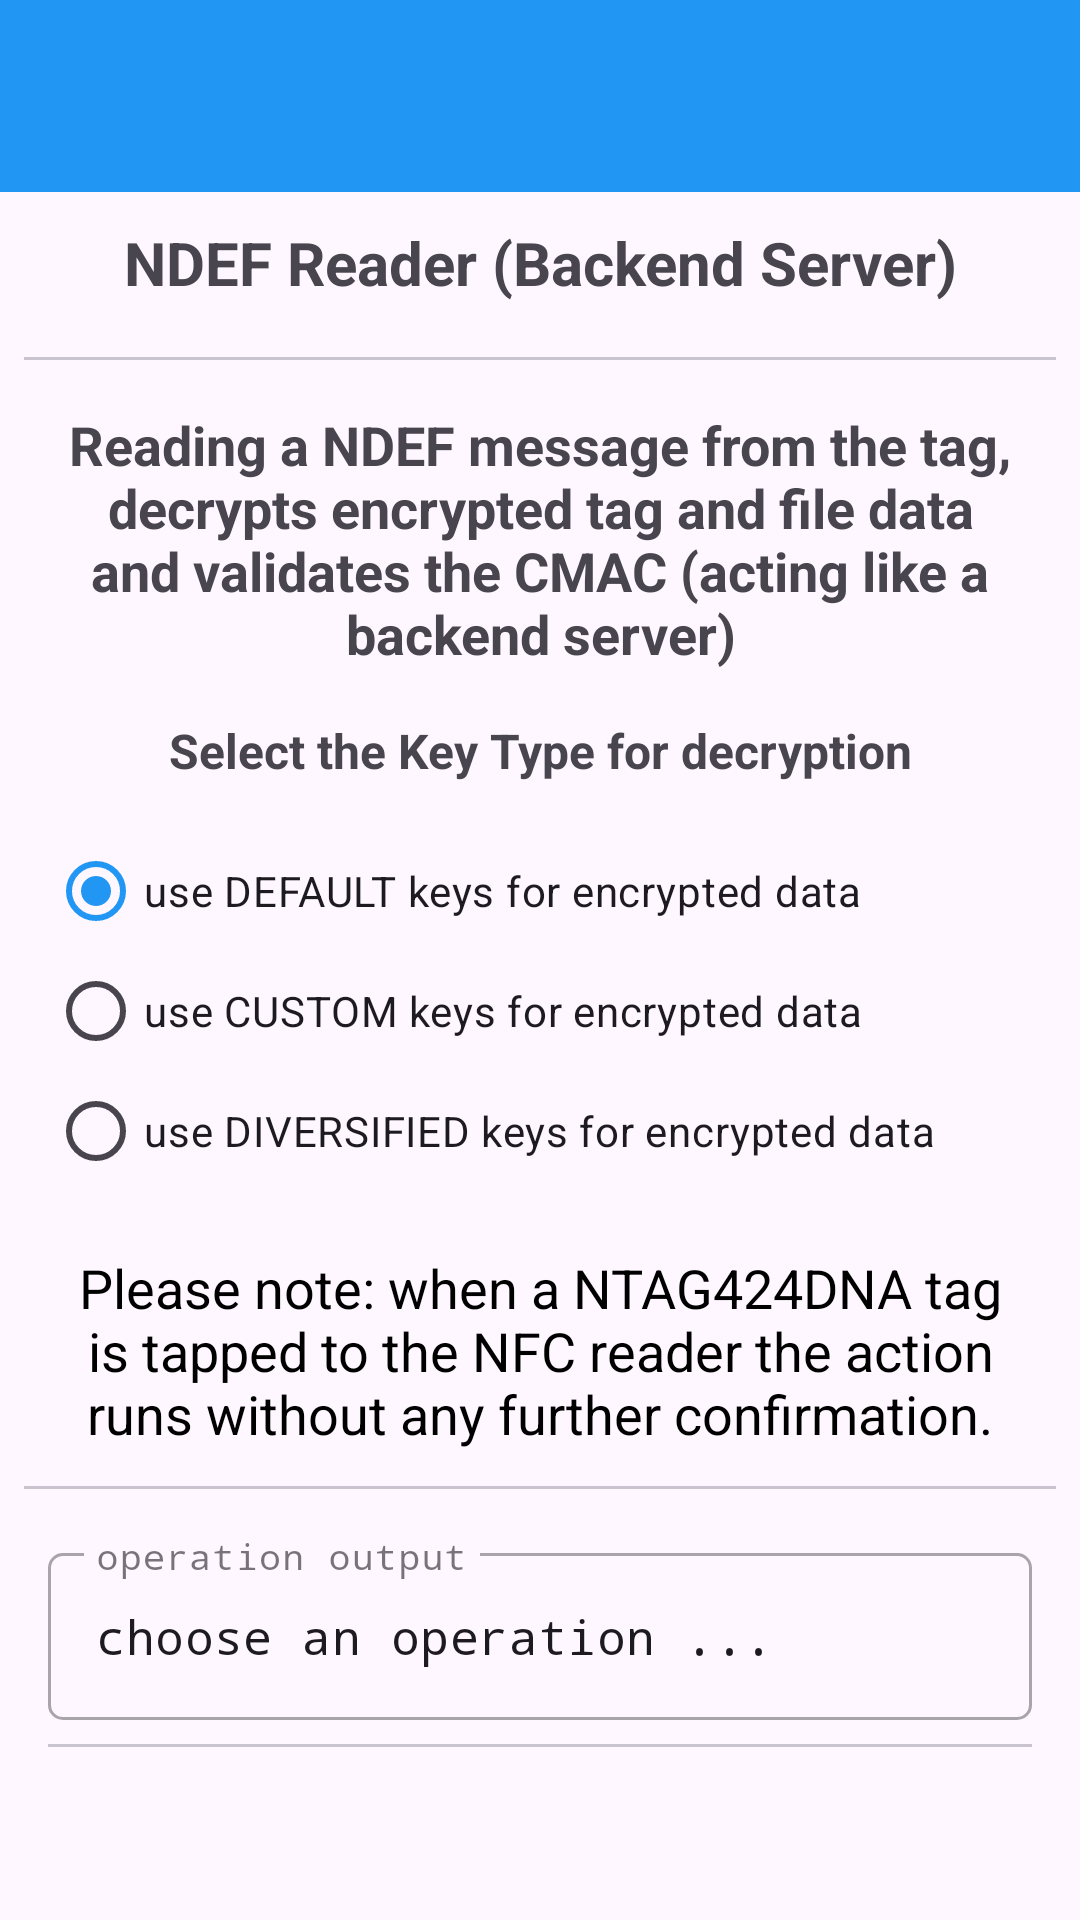

Produce the Android XML layout that renders to this screen, including the resource entries it uses.
<!-- AndroidManifest.xml: application theme Theme.Ntag424SunFeature -->
<!-- res/layout/activity_ndef_reader.xml -->
<?xml version="1.0" encoding="utf-8"?>
<LinearLayout xmlns:android="http://schemas.android.com/apk/res/android"
    xmlns:app="http://schemas.android.com/apk/res-auto"
    xmlns:tools="http://schemas.android.com/tools"
    android:id="@+id/main"
    android:layout_width="match_parent"
    android:layout_height="match_parent"
    android:orientation="vertical"
    tools:context=".NdefReaderActivity">

    <androidx.appcompat.widget.Toolbar
        android:id="@+id/main_toolbar"
        android:layout_width="match_parent"
        android:layout_height="?attr/actionBarSize"
        android:background="@color/colorPrimary"
        android:elevation="@dimen/toolbar_elevation"
        android:theme="@style/ThemeOverlay.AppCompat.Dark.ActionBar"
        app:popupTheme="@style/ThemeOverlay.AppCompat.Light" />

    <ScrollView
        android:layout_width="match_parent"
        android:layout_height="wrap_content">

        <LinearLayout
            android:layout_width="match_parent"
            android:layout_height="wrap_content"
            android:orientation="vertical">

            <TextView
                android:id="@+id/tvTitle"
                android:layout_width="match_parent"
                android:layout_height="wrap_content"
                android:padding="10dp"
                android:text="NDEF Reader (Backend Server)"
                android:textAlignment="center"
                android:textSize="20sp"
                android:textStyle="bold" />

            <com.google.android.material.divider.MaterialDivider
                android:layout_width="match_parent"
                android:layout_height="wrap_content"
                android:layout_marginTop="8dp"
                app:dividerInsetEnd="8dp"
                app:dividerInsetStart="8dp" />

            <TextView
                android:id="@+id/tvMenu1"
                android:layout_width="match_parent"
                android:layout_height="wrap_content"
                android:visibility="gone"
                android:padding="16dp"
                android:text="Read a NDEF Message from the tag"
                android:textAlignment="center"
                android:textSize="16sp"
                android:textStyle="bold" />

            <TextView
                android:id="@+id/tvMenu1Info"
                android:layout_width="match_parent"
                android:layout_height="wrap_content"
                android:layout_marginStart="16dp"
                android:layout_marginTop="16dp"
                android:layout_marginEnd="16dp"
                android:text="Reading a NDEF message from the tag, decrypts encrypted tag and file data and validates the CMAC (acting like a backend server)"
                android:textAlignment="center"
                android:textSize="18sp"
                android:textStyle="bold" />

            <TextView
                android:id="@+id/tvMenu2"
                android:layout_width="match_parent"
                android:layout_height="wrap_content"
                android:padding="16dp"
                android:text="Select the Key Type for decryption"
                android:textAlignment="center"
                android:textSize="16sp"
                android:textStyle="bold" />

            <RadioGroup
                android:id="@+id/rgFields"
                android:layout_width="match_parent"
                android:layout_height="wrap_content"
                android:layout_marginStart="16dp"
                android:layout_marginEnd="16dp"
                android:layout_gravity="center_horizontal"
                android:gravity="start"
                android:orientation="vertical">

                <RadioButton
                    android:id="@+id/rbUseDefaultKeys"
                    android:layout_width="wrap_content"
                    android:layout_height="40dp"
                    android:checked="true"
                    android:text="use DEFAULT keys for encrypted data" />

                <RadioButton
                    android:id="@+id/rbUseCustomKeys"
                    android:layout_width="wrap_content"
                    android:layout_height="40dp"
                    android:checked="false"
                    android:text="use CUSTOM keys for encrypted data" />

                <RadioButton
                    android:id="@+id/rbUseDiversifiedKeys"
                    android:layout_width="wrap_content"
                    android:layout_height="40dp"
                    android:checked="false"
                    android:text="use DIVERSIFIED keys for encrypted data" />

            </RadioGroup>

            <TextView
                android:id="@+id/tvInformation"
                android:layout_width="match_parent"
                android:layout_height="wrap_content"
                android:layout_marginStart="16dp"
                android:layout_marginTop="16dp"
                android:layout_marginEnd="16dp"
                android:background="@drawable/share_rounded_corner_light_orange_with_border"
                android:padding="4dp"
                android:text="Please note: when a NTAG424DNA tag is tapped to the NFC reader the action runs without any further confirmation."
                android:textAlignment="center"
                android:textColor="@color/black"
                android:textSize="18sp"
                android:textStyle="normal"
                android:visibility="visible" />

            <com.google.android.material.divider.MaterialDivider
                android:layout_width="match_parent"
                android:layout_height="wrap_content"
                android:layout_marginTop="8dp"
                app:dividerInsetEnd="8dp"
                app:dividerInsetStart="8dp" />

            <LinearLayout
                android:id="@+id/llFiles"
                android:layout_width="match_parent"
                android:layout_height="match_parent"
                android:layout_marginStart="8dp"
                android:layout_marginEnd="8dp"
                android:orientation="vertical"
                android:visibility="visible">

                <com.google.android.material.textfield.TextInputLayout
                    android:id="@+id/etOutputLayout"
                    style="@style/Widget.MaterialComponents.TextInputLayout.OutlinedBox"
                    android:layout_width="match_parent"
                    android:layout_height="wrap_content"
                    android:layout_marginStart="8dp"
                    android:layout_marginTop="16dp"
                    android:layout_marginEnd="8dp"
                    android:hint="operation output"
                    app:boxCornerRadiusBottomEnd="5dp"
                    app:boxCornerRadiusBottomStart="5dp"
                    app:boxCornerRadiusTopEnd="5dp"
                    app:boxCornerRadiusTopStart="5dp"
                    app:layout_constraintEnd_toEndOf="parent"
                    app:layout_constraintStart_toStartOf="parent"
                    app:layout_constraintTop_toTopOf="parent">

                    <com.google.android.material.textfield.TextInputEditText
                        android:id="@+id/etOutput"
                        android:layout_width="match_parent"
                        android:layout_height="wrap_content"
                        android:ellipsize="end"
                        android:focusable="false"
                        android:text="choose an operation ..."
                        android:typeface="monospace"
                        tools:ignore="KeyboardInaccessibleWidget" />
                </com.google.android.material.textfield.TextInputLayout>

                <com.google.android.material.divider.MaterialDivider
                    android:layout_width="match_parent"
                    android:layout_height="wrap_content"
                    android:layout_marginTop="8dp"
                    app:dividerInsetEnd="8dp"
                    app:dividerInsetStart="8dp" />

            </LinearLayout>

        </LinearLayout>

    </ScrollView>

</LinearLayout>
<!-- resources referenced by this layout -->
<resources>
  <color name="black">#FF000000</color>
  <color name="colorPrimary">#2196F3</color>
  <style name="Theme.Ntag424SunFeature" parent="Base.Theme.Ntag424SunFeature" />
  <style name="Base.Theme.Ntag424SunFeature" parent="Theme.Material3.DayNight.NoActionBar">
          
          
          <item name="colorPrimary">@color/colorPrimary</item>
          <item name="colorPrimaryVariant">@color/colorStatusBar</item>
      </style>
  <color name="colorStatusBar">#1E88E5</color>
</resources>
